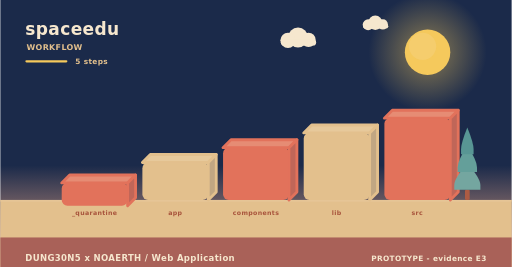
t = 0.00 s
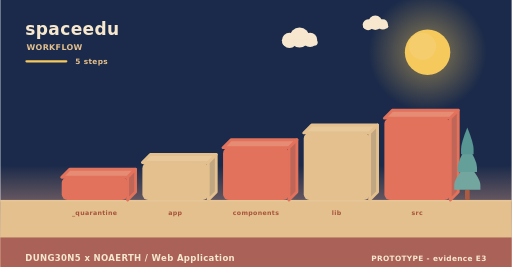
t = 2.00 s
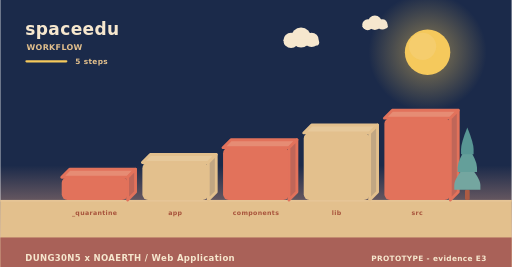
t = 4.00 s
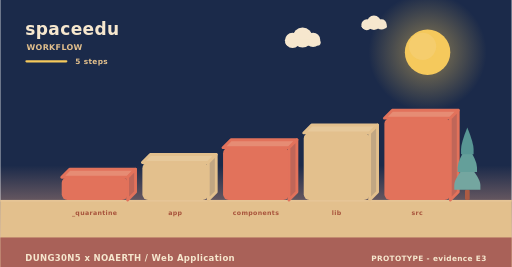
t = 6.00 s
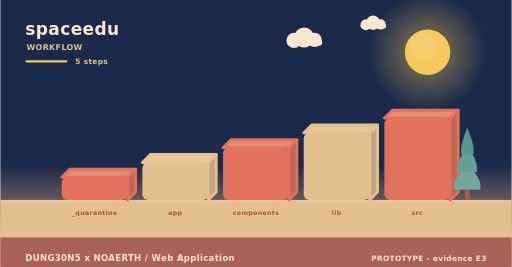
t = 8.00 s
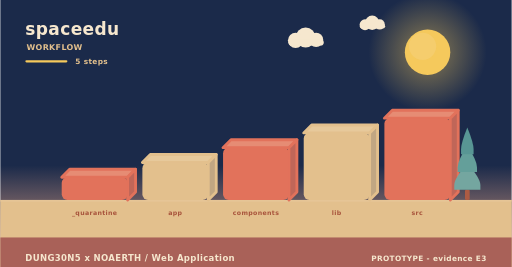
t = 10.00 s

The animated SVG that drew these frames (rendered in a browser with its animation timeline set to each time). Animation: 7 SMIL elements (animateTransform=7); frames cover the first 10.00 s, repeats indefinitely.

<svg xmlns="http://www.w3.org/2000/svg" width="900" height="470" viewBox="0 0 900 470" role="img" aria-label="spaceedu - how it is used"><linearGradient id="skyw" x1="0" y1="0" x2="0" y2="1"><stop offset="0" stop-color="#1b2a4a"/><stop offset="0.62" stop-color="#1b2a4a"/><stop offset="1" stop-color="#f3ad8a"/></linearGradient><rect width="900" height="470" fill="url(#skyw)"/><radialGradient id="sunw"><stop offset="0.35" stop-color="#f5c95c" stop-opacity="0.34"/><stop offset="1" stop-color="#f5c95c" stop-opacity="0"/></radialGradient><circle cx="752" cy="92" r="104" fill="url(#sunw)"/><circle cx="752" cy="92" r="40" fill="#f5c95c"/><circle cx="743.2" cy="81.6" r="24" fill="#f5d27e" opacity="0.5"/><g><circle cx="524" cy="66" r="17.64" fill="#f6e7ce"/><circle cx="506.36" cy="71.04" r="13.44" fill="#f6e7ce"/><circle cx="542.48" cy="70.2" r="12.6" fill="#f6e7ce"/><rect x="493.76" y="69.36" width="62.16" height="10.92" rx="5.46" fill="#f6e7ce"/><animateTransform attributeName="transform" type="translate" values="0 0;24 0;0 0" dur="36s" begin="0s" repeatCount="indefinite"/></g><g><circle cx="660" cy="40" r="12.6" fill="#f6e7ce"/><circle cx="647.4" cy="43.6" r="9.6" fill="#f6e7ce"/><circle cx="673.2" cy="43" r="9" fill="#f6e7ce"/><rect x="638.4" y="42.4" width="44.4" height="7.8" rx="3.9" fill="#f6e7ce"/><animateTransform attributeName="transform" type="translate" values="0 0;-18 0;0 0" dur="46s" begin="3s" repeatCount="indefinite"/></g><rect x="0" y="352" width="900" height="118" fill="#e3c08d"/><rect x="0" y="352" width="900" height="3" fill="#e6c596"/><text x="44" y="62" font-family="Verdana,DejaVu Sans,sans-serif" font-size="30" font-weight="700" letter-spacing="0.6" fill="#f6e7ce" text-anchor="start">spaceedu</text><text x="46" y="88" font-family="Verdana,DejaVu Sans,sans-serif" font-size="14" font-weight="700" letter-spacing="0.6" fill="#e3c08d" text-anchor="start">WORKFLOW</text><rect x="44" y="106" width="74" height="4" rx="2" fill="#f5c95c"/><text x="132" y="112" font-family="Verdana,DejaVu Sans,sans-serif" font-size="13" font-weight="700" letter-spacing="0.6" fill="#e3c08d" text-anchor="start">5 steps</text><g><path d="M108,312 L224,312 L238,298 L122,298 Z" fill="#e68c74" stroke="#e2725b" stroke-width="5" stroke-linejoin="round"/><path d="M224,312 L238,298 L238,338 L224,352 Z" fill="#c06658" stroke="#e2725b" stroke-width="5" stroke-linejoin="round"/><rect x="108" y="312" width="116" height="40" rx="10" fill="#e2725b"/><animateTransform attributeName="transform" type="translate" values="0 10;0 0" dur="0.8s" begin="0s" fill="freeze"/></g><text x="166" y="378" font-family="Verdana,DejaVu Sans,sans-serif" font-size="11" font-weight="700" letter-spacing="0.6" fill="#a8543c" text-anchor="middle">_quarantine</text><g><path d="M250,286 L366,286 L380,272 L264,272 Z" fill="#e7c99b" stroke="#e3c08d" stroke-width="5" stroke-linejoin="round"/><path d="M366,286 L380,272 L380,338 L366,352 Z" fill="#c1a682" stroke="#e3c08d" stroke-width="5" stroke-linejoin="round"/><rect x="250" y="286" width="116" height="66" rx="10" fill="#e3c08d"/><animateTransform attributeName="transform" type="translate" values="0 10;0 0" dur="0.8s" begin="0.22s" fill="freeze"/></g><text x="308" y="378" font-family="Verdana,DejaVu Sans,sans-serif" font-size="11" font-weight="700" letter-spacing="0.6" fill="#a8543c" text-anchor="middle">app</text><g><path d="M392,260 L508,260 L522,246 L406,246 Z" fill="#e68c74" stroke="#e2725b" stroke-width="5" stroke-linejoin="round"/><path d="M508,260 L522,246 L522,338 L508,352 Z" fill="#c06658" stroke="#e2725b" stroke-width="5" stroke-linejoin="round"/><rect x="392" y="260" width="116" height="92" rx="10" fill="#e2725b"/><animateTransform attributeName="transform" type="translate" values="0 10;0 0" dur="0.8s" begin="0.44s" fill="freeze"/></g><text x="450" y="378" font-family="Verdana,DejaVu Sans,sans-serif" font-size="11" font-weight="700" letter-spacing="0.6" fill="#a8543c" text-anchor="middle">components</text><g><path d="M534,234 L650,234 L664,220 L548,220 Z" fill="#e7c99b" stroke="#e3c08d" stroke-width="5" stroke-linejoin="round"/><path d="M650,234 L664,220 L664,338 L650,352 Z" fill="#c1a682" stroke="#e3c08d" stroke-width="5" stroke-linejoin="round"/><rect x="534" y="234" width="116" height="118" rx="10" fill="#e3c08d"/><animateTransform attributeName="transform" type="translate" values="0 10;0 0" dur="0.8s" begin="0.66s" fill="freeze"/></g><text x="592" y="378" font-family="Verdana,DejaVu Sans,sans-serif" font-size="11" font-weight="700" letter-spacing="0.6" fill="#a8543c" text-anchor="middle">lib</text><g><path d="M676,208 L792,208 L806,194 L690,194 Z" fill="#e68c74" stroke="#e2725b" stroke-width="5" stroke-linejoin="round"/><path d="M792,208 L806,194 L806,338 L792,352 Z" fill="#c06658" stroke="#e2725b" stroke-width="5" stroke-linejoin="round"/><rect x="676" y="208" width="116" height="144" rx="10" fill="#e2725b"/><animateTransform attributeName="transform" type="translate" values="0 10;0 0" dur="0.8s" begin="0.88s" fill="freeze"/></g><text x="734" y="378" font-family="Verdana,DejaVu Sans,sans-serif" font-size="11" font-weight="700" letter-spacing="0.6" fill="#a8543c" text-anchor="middle">src</text><rect x="817.86" y="334.08" width="8.28" height="17.92" rx="2.3" fill="#ac5b43"/><path d="M822,287.04 Q799,314.32 799,325.61 Q799,334.08 799,334.08 L845,334.08 Q845,334.08 845,325.61 Q845,314.32 822,287.04 Z" fill="#74a6a0"/><path d="M822,255.68 Q804.98,282.96 804.98,294.25 Q804.98,302.72 804.98,302.72 L839.02,302.72 Q839.02,302.72 839.02,294.25 Q839.02,282.96 822,255.68 Z" fill="#649f9a"/><path d="M822,224.32 Q810.96,251.6 810.96,262.89 Q810.96,271.36 810.96,271.36 L833.04,271.36 Q833.04,271.36 833.04,262.89 Q833.04,251.6 822,224.32 Z" fill="#589694"/><rect x="0" y="418" width="900" height="52" rx="0" fill="#a65c56" opacity="0.94"/><text x="44" y="460" font-family="Verdana,DejaVu Sans,sans-serif" font-size="15" font-weight="700" letter-spacing="0.6" fill="#f6e7ce" text-anchor="start">DUNG30N5 x NOAERTH  /  Web Application</text><text x="856" y="460" font-family="Verdana,DejaVu Sans,sans-serif" font-size="13" font-weight="700" letter-spacing="0.6" fill="#f6e7ce" text-anchor="end">PROTOTYPE  -  evidence E3</text></svg>
